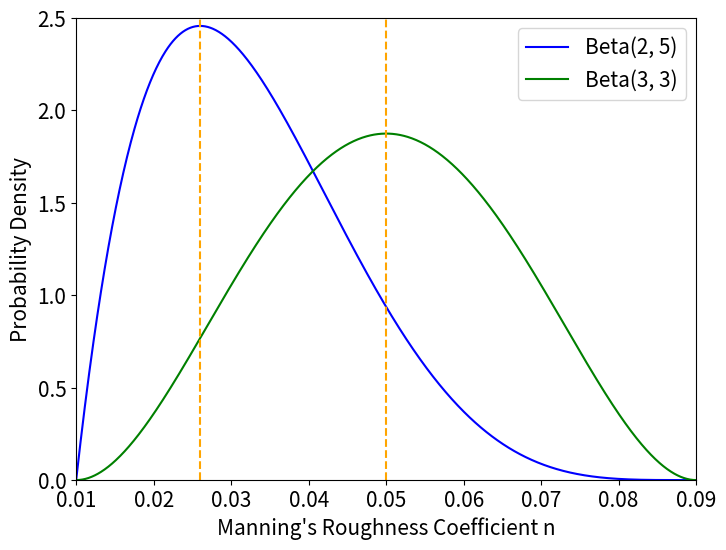

This chart was generated by the following Python code:
import numpy as np
import matplotlib.pyplot as plt
from scipy.stats import beta

# Parameters for the Beta distribution
a, b = 2, 5  # Example parameters for the beta distribution
c, d = 3, 3

# Generate x values
x = np.linspace(0, 1, 1000)
r = 0.08 * x + 0.01

# Compute the Beta PDF
y_ab = beta.pdf(x, a, b)
y_cd = beta.pdf(x, c, d)

# Calculate the mode of the Beta distribution
mode_ab = (a - 1) / (a + b - 2)
r_mode_ab = 0.08 * mode_ab + 0.01
mode_cd = (c - 1) / (c + d - 2)
r_mode_cd = 0.08 * mode_cd + 0.01

# Create the plot
plt.figure(figsize=(8, 6))
plt.rcParams.update({'font.size': 15})
plt.plot(r, y_ab, label=f'Beta({a}, {b})', color='b')
plt.plot(r, y_cd, label=f'Beta({c}, {d})', color='g')
plt.axvline(r_mode_ab, color='orange', linestyle='--')
plt.axvline(r_mode_cd, color='orange', linestyle='--')

plt.xlabel("Manning's Roughness Coefficient n")
plt.ylabel('Probability Density')
plt.xlim((0.01, 0.09))
plt.ylim((0, 2.5))
plt.legend()

# Remove the grid
plt.grid(False)

# Save the plot
plt.savefig('beta_pdf_plot.png', bbox_inches='tight', dpi=300)

# Show the plot
plt.show()